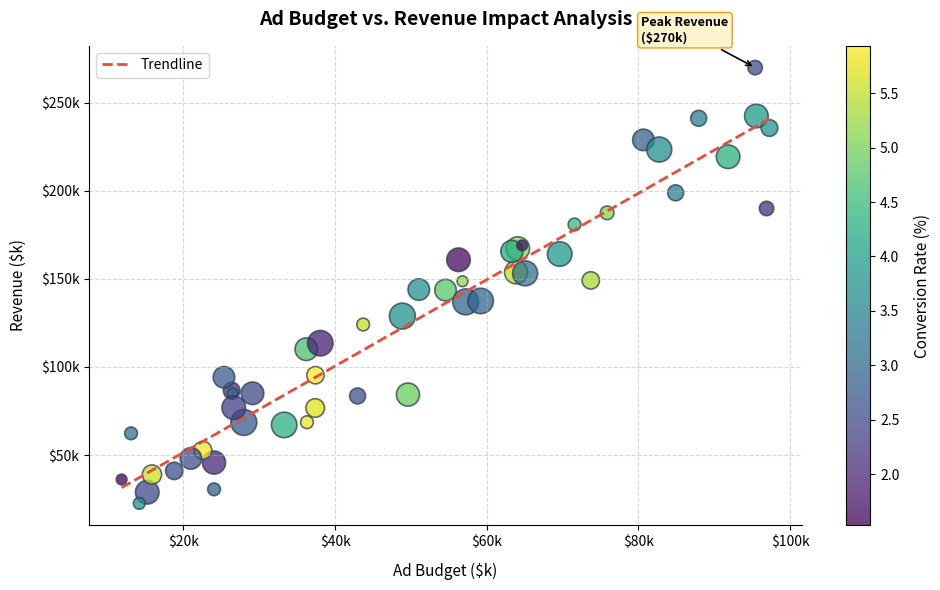

Reproduce this figure in Python.
import matplotlib.pyplot as plt
import numpy as np

# 1. Generate Synthetic Dataset
np.random.seed(42)
n_points = 50

# X: Advertising Budget ($k)
ad_budget = np.random.uniform(10, 100, n_points)

# Y: Revenue Generated ($k) - positively correlated with budget
revenue = ad_budget * 2.5 + np.random.normal(0, 20, n_points)

# Continuous Variable 3: Conversion Rate (%) -> Map to Marker Color
conversion_rate = np.random.uniform(1.5, 6.0, n_points)

# Continuous Variable 4: Number of Campaigns -> Map to Marker Size
campaigns = np.random.randint(5, 30, n_points)
marker_sizes = campaigns * 12  # Scale size up for visualization

# 2. Setup Figure Canvas
plt.figure(figsize=(10, 6))

# 3. Create Customized Scatter Plot
scatter = plt.scatter(
    x=ad_budget,
    y=revenue,
    s=marker_sizes,            # Marker Size mapped to 'campaigns'
    c=conversion_rate,         # Marker Color mapped to 'conversion_rate'
    cmap='viridis',            # Color map (e.g., 'viridis', 'plasma', 'coolwarm')
    alpha=0.75,                # Transparency to show overlapping points
    edgecolors='#2c3e50',      # Dark border around each marker point
    linewidths=1.2              # Border thickness
)

# 4. Add Colorbar Legend for Color Mapping
cbar = plt.colorbar(scatter)
cbar.set_label('Conversion Rate (%)', fontsize=11, labelpad=10)

# -------------------------------------------------------------
# 5. Add Custom Annotations & Trendline
# -------------------------------------------------------------
# Add linear fit trendline
z = np.polyfit(ad_budget, revenue, 1)
p = np.poly1d(z)
plt.plot(
    np.sort(ad_budget), 
    p(np.sort(ad_budget)), 
    color='#e74c3c', 
    linestyle='--', 
    linewidth=2, 
    label='Trendline'
)

# Annotate Top Performing Campaign
max_idx = np.argmax(revenue)
plt.annotate(
    f'Peak Revenue\n(${revenue[max_idx]:,.0f}k)',
    xy=(ad_budget[max_idx], revenue[max_idx]),
    xytext=(ad_budget[max_idx] - 15, revenue[max_idx] + 15),
    arrowprops=dict(facecolor='black', arrowstyle='->', lw=1.2),
    bbox=dict(boxstyle='round,pad=0.3', facecolor='#fcf3cf', edgecolor='#f39c12', lw=1),
    fontweight='bold',
    fontsize=9
)

# -------------------------------------------------------------
# 6. Styling, Axis & Spines Cleanup
# -------------------------------------------------------------
plt.title('Ad Budget vs. Revenue Impact Analysis', fontsize=14, fontweight='bold', pad=15)
plt.xlabel('Ad Budget ($k)', fontsize=11, labelpad=10)
plt.ylabel('Revenue ($k)', fontsize=11, labelpad=10)

# Currency tick formatting
plt.gca().xaxis.set_major_formatter('${x:,.0f}k')
plt.gca().yaxis.set_major_formatter('${x:,.0f}k')

# Grid & Spines
plt.grid(True, linestyle='--', alpha=0.5)
plt.gca().spines['top'].set_visible(False)
plt.gca().spines['right'].set_visible(False)

plt.legend(loc='upper left', frameon=True)
plt.tight_layout()
plt.show()
